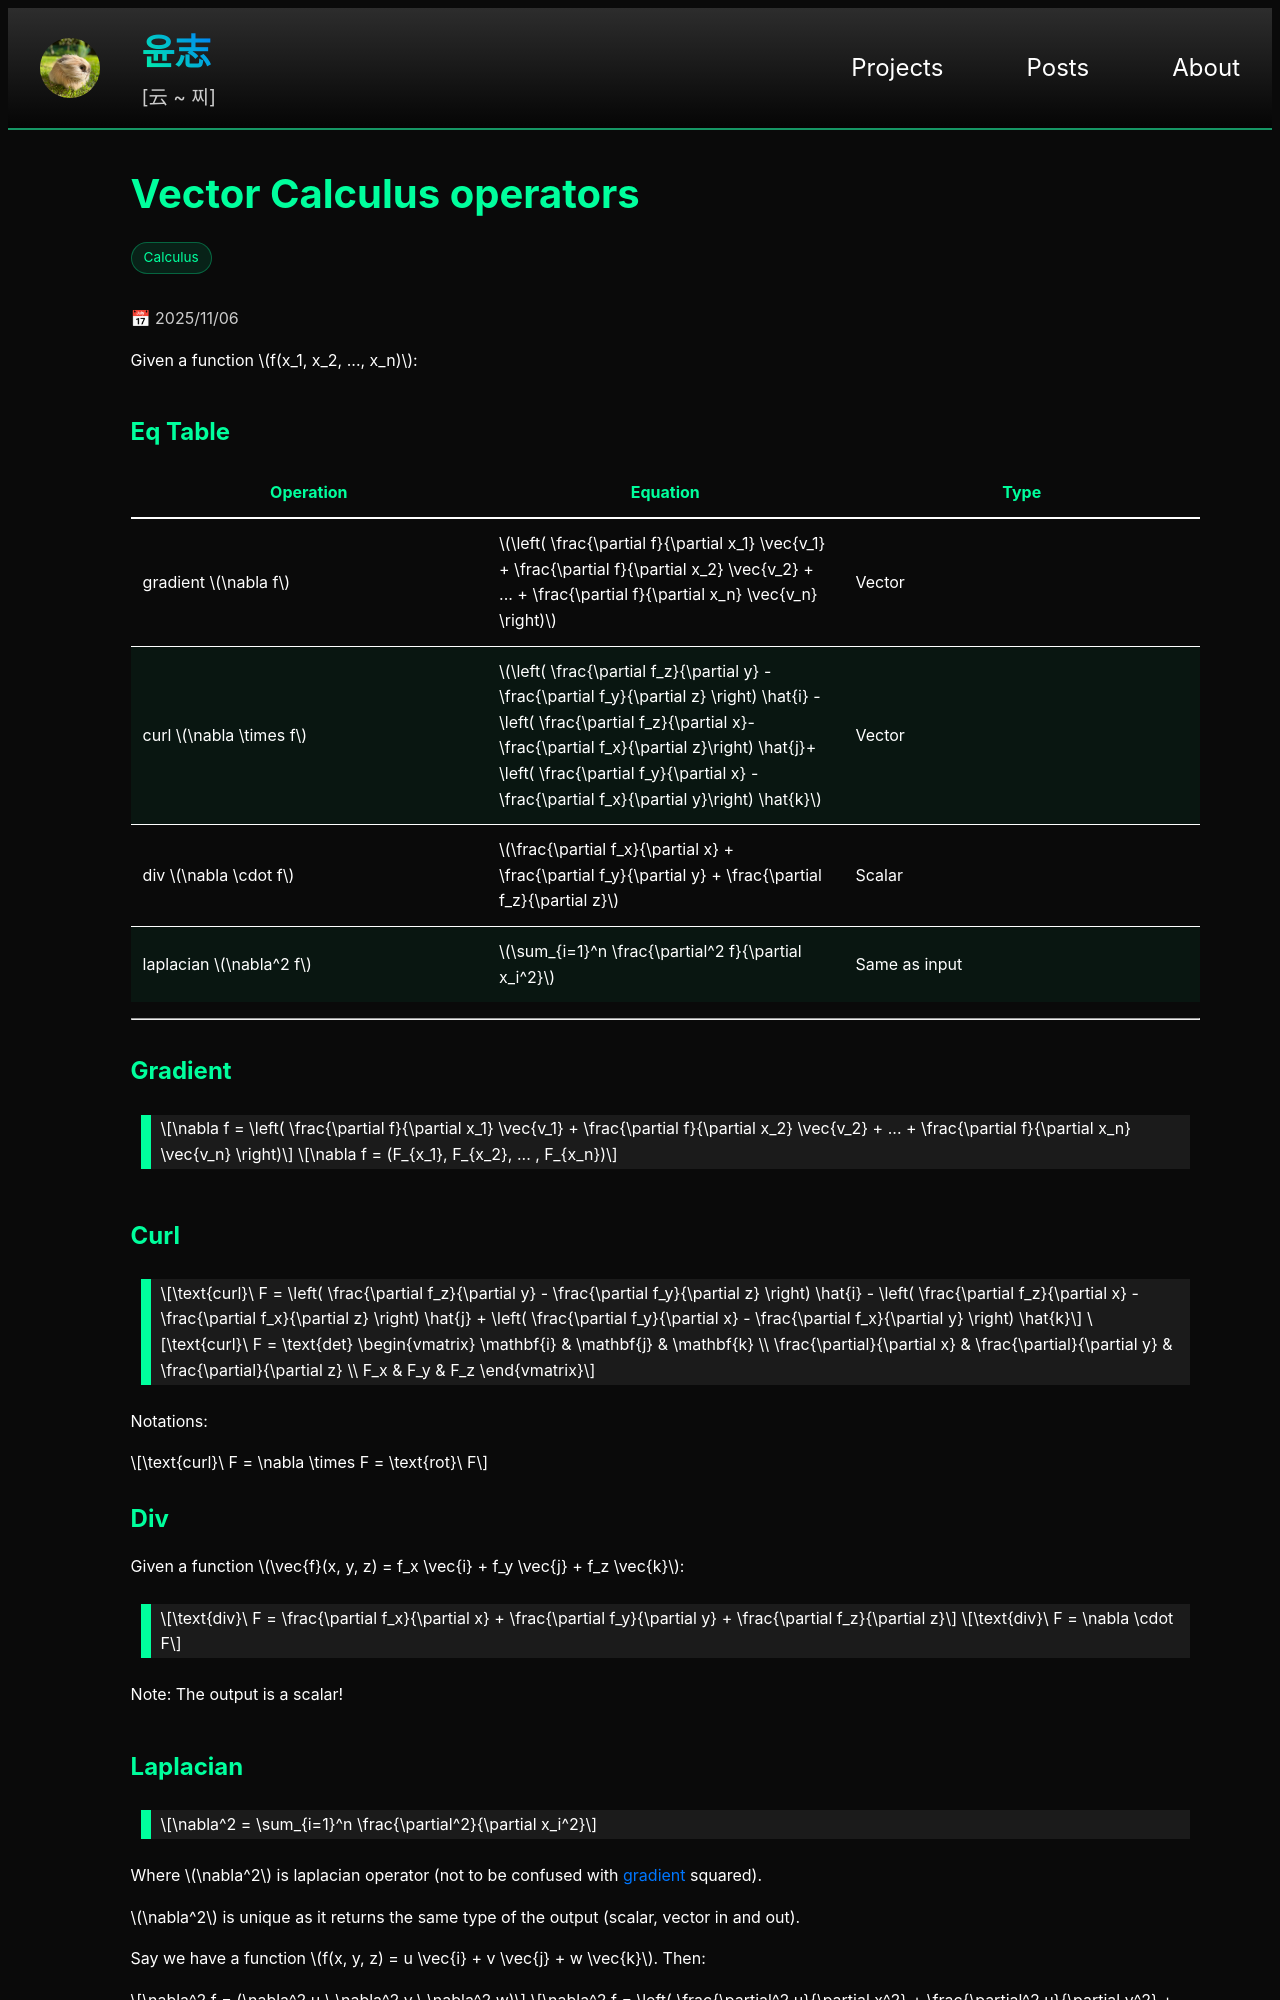

repository: yoon-zh/yoonzh.com · page: posts/math/3d.html · generator: jekyll

---
layout: post
title: elastic
card_title: "Vector Calculus operators"
math: true
url: /posts/math/3d
excerpt: "gradient, curl, div..."
date: 2025-11-06
tech_stack: [Calculus]
---

Given a function $$f(x_1, x_2, ..., x_n)$$:

## Eq Table

| Operation | Equation | Type |
|-----------|----------|------|
| gradient $$\nabla f$$ | $$\left( \frac{\partial f}{\partial x_1} \vec{v_1} + \frac{\partial f}{\partial x_2} \vec{v_2} + ... + \frac{\partial f}{\partial x_n} \vec{v_n} \right)$$ | Vector
| curl $$\nabla \times f$$ | $$\left(    \frac{\partial f_z}{\partial y} - \frac{\partial f_y}{\partial z}    \right) \hat{i} - \left(    \frac{\partial f_z}{\partial x}- \frac{\partial f_x}{\partial z}\right) \hat{j}+ \left(     \frac{\partial f_y}{\partial x} - \frac{\partial f_x}{\partial y}\right) \hat{k}$$ | Vector |
| div $$\nabla \cdot f$$ | $$\frac{\partial f_x}{\partial x} + \frac{\partial f_y}{\partial y} + \frac{\partial f_z}{\partial z}$$ | Scalar |
| laplacian $$\nabla^2 f$$ | $$\sum_{i=1}^n \frac{\partial^2 f}{\partial x_i^2}$$ | Same as input |

***

## Gradient

> $$\nabla f = \left( \frac{\partial f}{\partial x_1} \vec{v_1} + \frac{\partial f}{\partial x_2} \vec{v_2} + ... + \frac{\partial f}{\partial x_n} \vec{v_n} \right)$$
>
> $$\nabla f = (F_{x_1}, F_{x_2}, ... , F_{x_n})$$


## Curl

> $$
\text{curl}\ F = \left(
    \frac{\partial f_z}{\partial y} - \frac{\partial f_y}{\partial z}
    \right) \hat{i} 
- \left(
    \frac{\partial f_z}{\partial x} - \frac{\partial f_x}{\partial z}
\right) \hat{j}
+ \left( 
    \frac{\partial f_y}{\partial x} - \frac{\partial f_x}{\partial y}
\right) \hat{k}
$$
>
> $$
\text{curl}\ F = \text{det}
\begin{vmatrix}
\mathbf{i} & \mathbf{j} & \mathbf{k} \\
\frac{\partial}{\partial x} & \frac{\partial}{\partial y} & \frac{\partial}{\partial z} \\
F_x & F_y & F_z
\end{vmatrix}
$$

Notations:

$$\text{curl}\ F = \nabla \times F = \text{rot}\ F$$


## Div

Given a function $$\vec{f}(x, y, z) = f_x \vec{i} + f_y \vec{j} + f_z \vec{k} $$:

> $$
\text{div}\ F = \frac{\partial f_x}{\partial x} + \frac{\partial f_y}{\partial y} + \frac{\partial f_z}{\partial z}
$$
>
> $$\text{div}\ F = \nabla \cdot F$$

Note: The output is a scalar!
